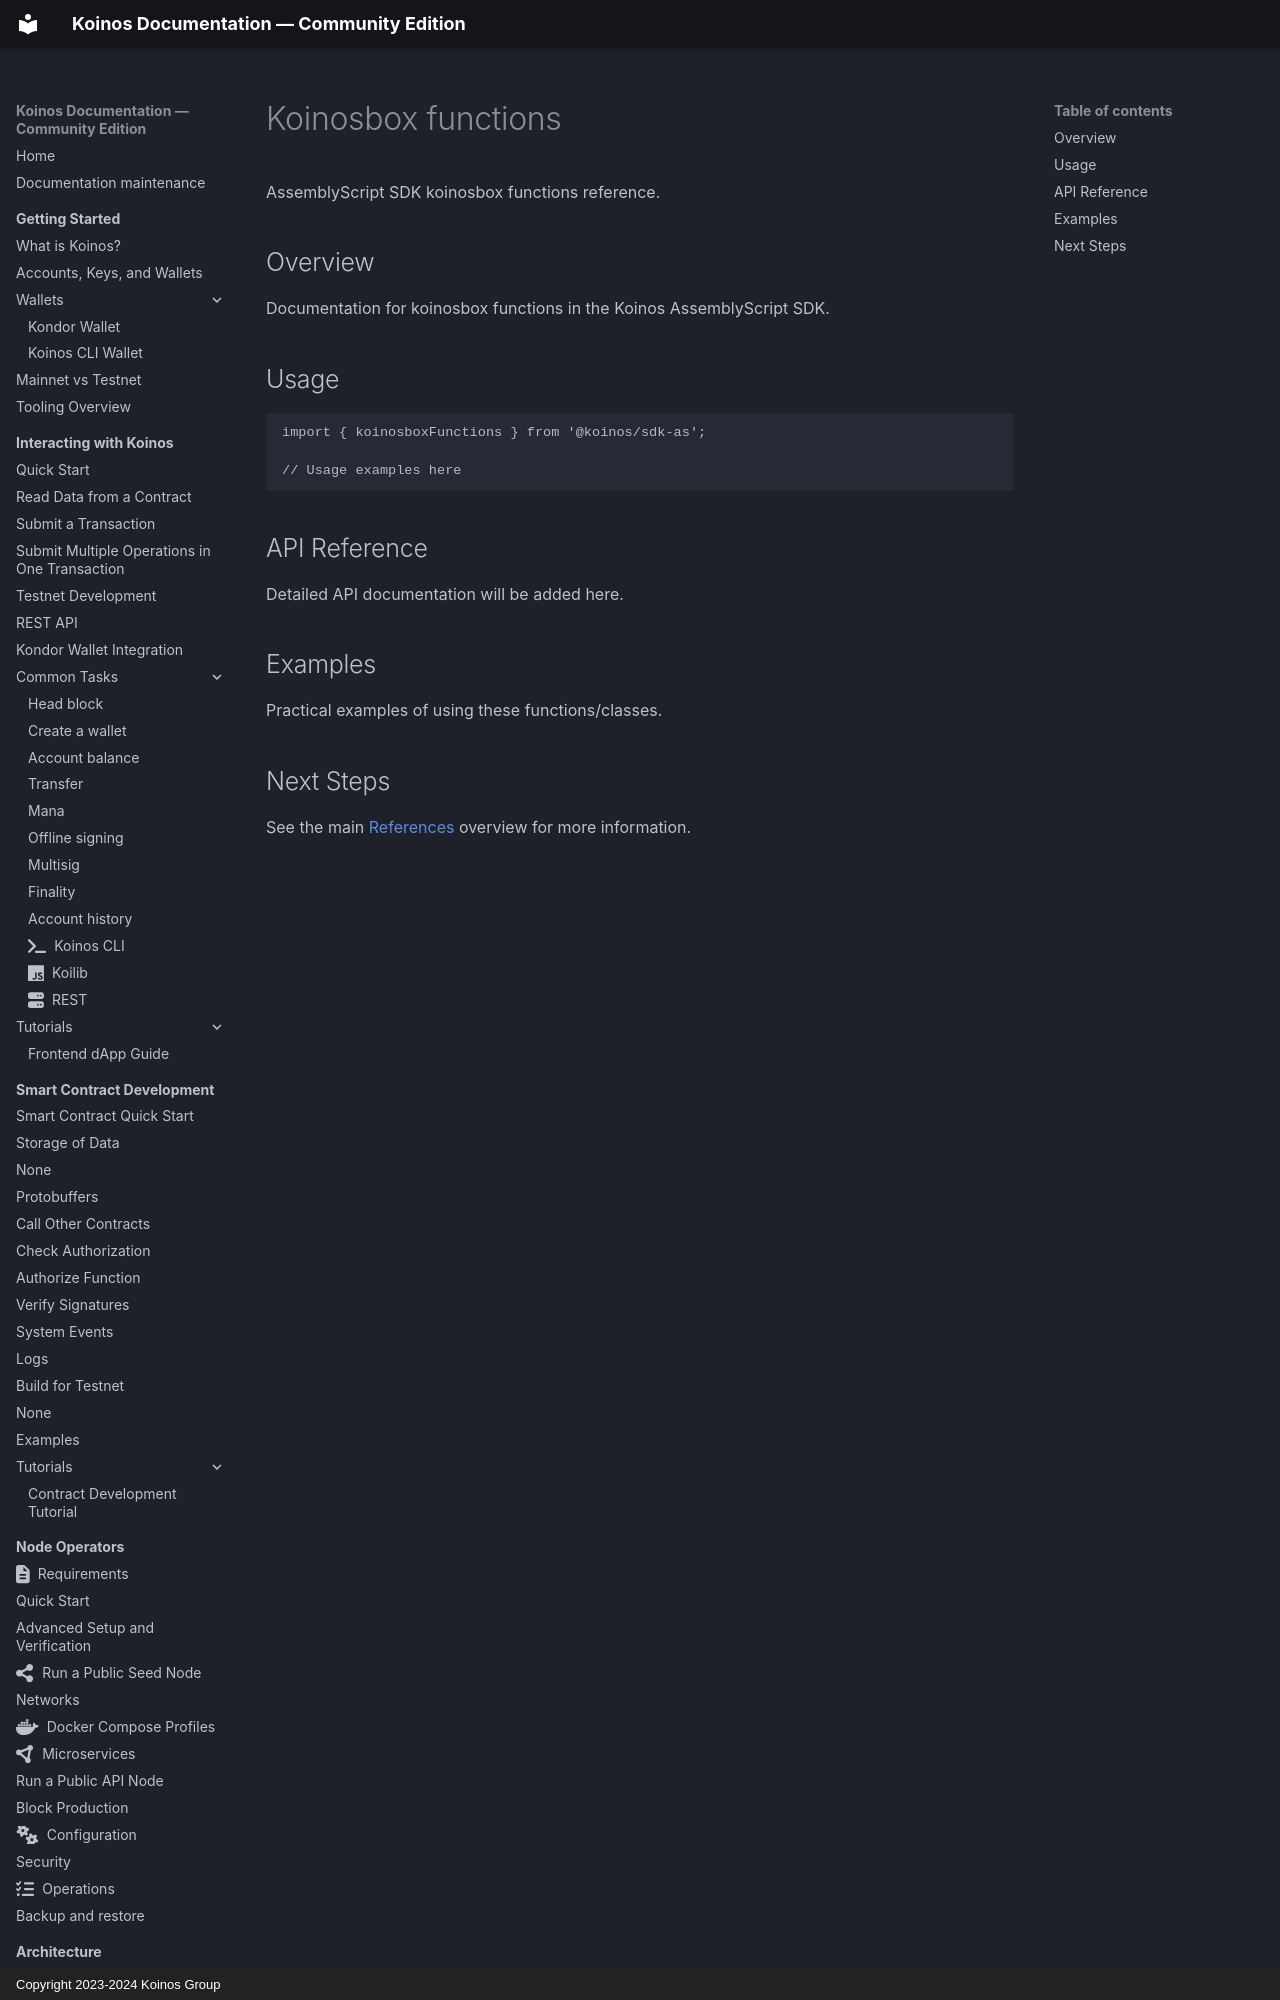

repository: pgarciagon/koinos-docs · page: references/as-sdk/koinosbox-functions/index.html · generator: mkdocs · copyright: Copyright 2023-2024 Koinos Group

# Koinosbox functions

AssemblyScript SDK koinosbox functions reference.

## Overview

Documentation for koinosbox functions in the Koinos AssemblyScript SDK.

## Usage

```	ypescript
import { koinosboxFunctions } from '@koinos/sdk-as';
